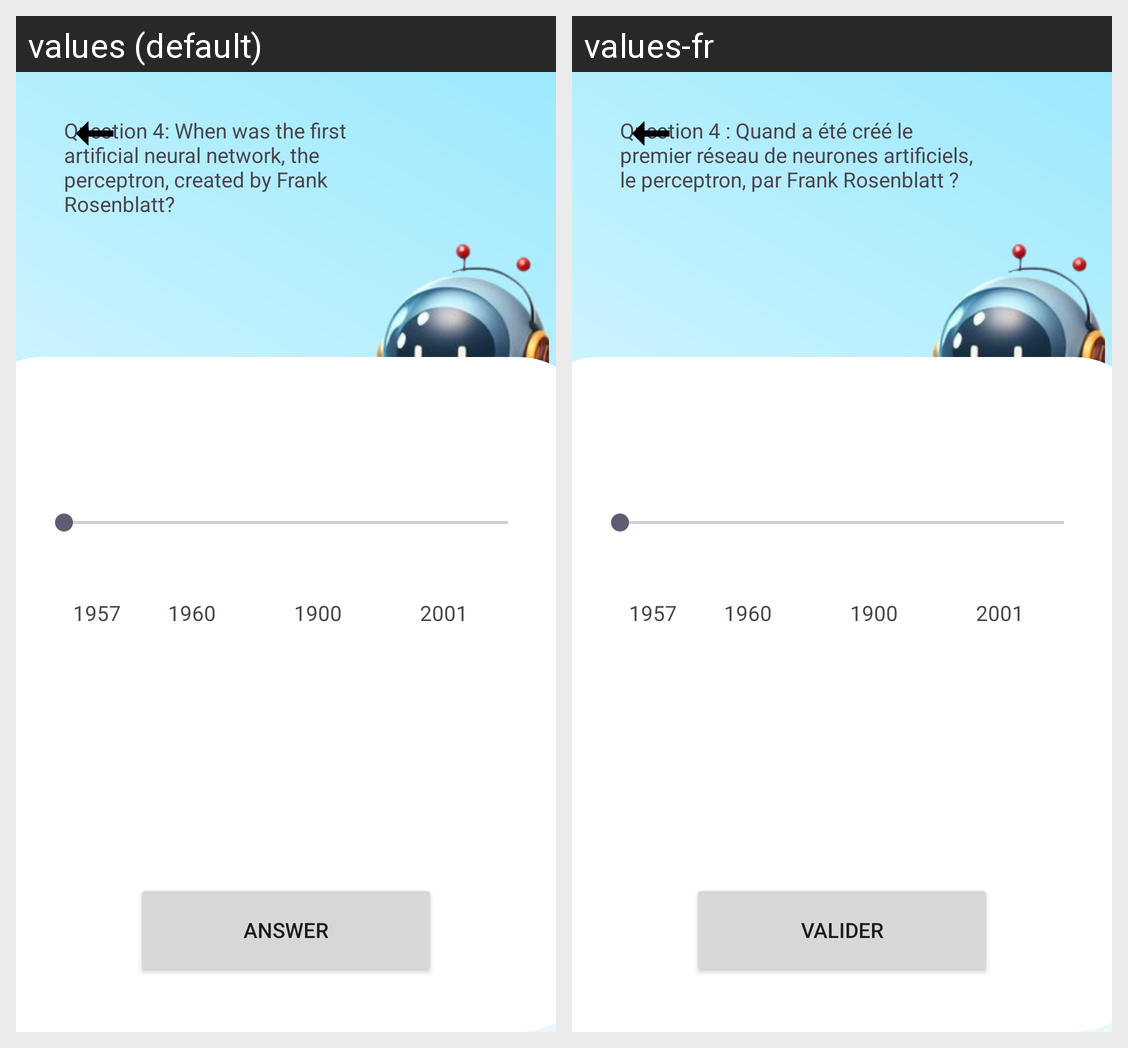

Here is an Android app screen in its default locale and in the app's own translations. Write out the translated-string differences for the strings that appear on this screen.
Android screen res/layout/activity_question4.xml rendered under 2 locales, left to right: values (default), values-fr. Device: Nexus 5 (rendered at 1080×1920; each locale shown at half size, 540×960, under a caption strip naming it); theme Theme.AIQMIND.
Strings drawn on this screen, with the default value and each locale's value (text and hints the layout hard-codes, and strings that could not be matched under every locale, appear in the picture but are not listed):

answer
  values: Answer
  values-fr: Valider

question4
  values: Question 4: When was the first artificial neural network, the perceptron, created by Frank Rosenblatt?
  values-fr: Question 4 : Quand a été créé le premier réseau de neurones artificiels, le perceptron, par Frank Rosenblatt ? 

question4R2
  values: 1960
  values-fr: 1960  [not translated; the default value is used]

question4R3
  values: 1900
  values-fr: 1900  [not translated; the default value is used]

question4R4
  values: 2001
  values-fr: 2001  [not translated; the default value is used]

question4R1
  values: 1957
  values-fr: 1957  [not translated; the default value is used]
